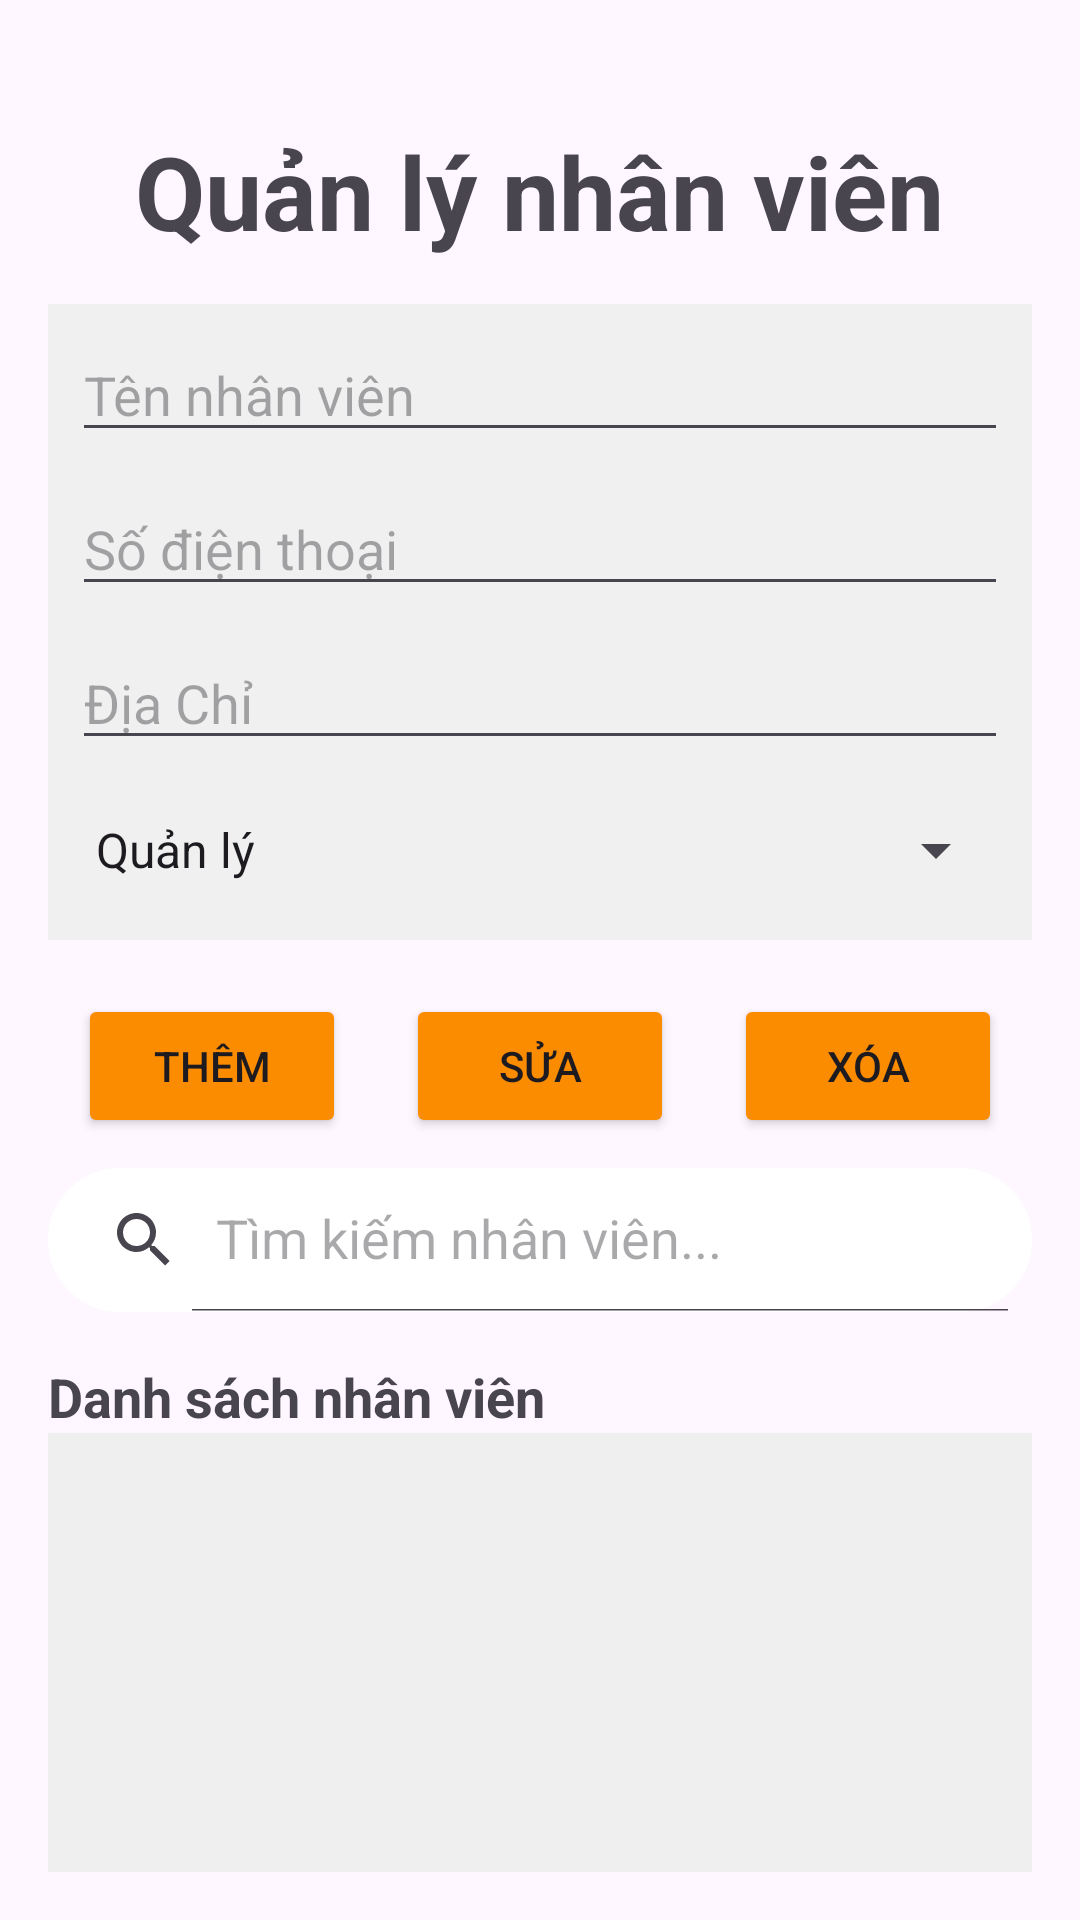

Here is an Android app screen rendered from its layout file. Give the layout XML and the strings, colors and styles it references.
<!-- AndroidManifest.xml: application theme Theme.DACN -->
<!-- res/layout/fragment_qlnv.xml -->
<?xml version="1.0" encoding="utf-8"?>
<LinearLayout xmlns:android="http://schemas.android.com/apk/res/android"
    xmlns:tools="http://schemas.android.com/tools"
    xmlns:app="http://schemas.android.com/apk/res-auto"
    android:layout_width="match_parent"
    android:layout_height="match_parent"
    android:orientation="vertical"
    tools:context=".View.QL_TK_Fragment"
    android:padding="16dp">

    
    <TextView
        android:id="@+id/tv_title"
        android:layout_width="wrap_content"
        android:layout_height="wrap_content"
        android:text="Quản lý nhân viên"
        android:textSize="34sp"
        android:textStyle="bold"
        android:layout_marginTop="25dp"
        android:layout_marginBottom="15dp"
        android:layout_gravity="center" />

    
    <LinearLayout
        android:layout_width="match_parent"
        android:layout_height="wrap_content"
        android:orientation="vertical"
        android:padding="8dp"
        android:background="#F0F0F0">

        
        <EditText
            android:id="@+id/edt_ten_nhan_vien"
            android:layout_width="match_parent"
            android:layout_height="wrap_content"
            android:layout_marginBottom="10dp"
            android:hint="Tên nhân viên" />

        
        <EditText
            android:id="@+id/edt_so_dien_thoai"
            android:layout_width="match_parent"
            android:layout_height="wrap_content"
            android:layout_marginBottom="10dp"
            android:hint="Số điện thoại"
            android:inputType="phone" />

        
        <EditText
            android:id="@+id/edt_address"
            android:layout_width="match_parent"
            android:layout_height="wrap_content"
            android:layout_marginBottom="10dp"
            android:hint="Địa Chỉ"/>

        
        <Spinner
            android:id="@+id/spinner_vai_tro"
            android:layout_width="match_parent"
            android:layout_height="wrap_content"
            android:layout_marginBottom="10dp"
            android:layout_marginTop="8dp"
            android:entries="@array/chuc_vu_array" />
    </LinearLayout>

    
    <LinearLayout
        android:layout_width="match_parent"
        android:layout_height="wrap_content"
        android:orientation="horizontal"
        android:layout_marginTop="8dp">

        <Button
            android:id="@+id/btn_them"
            android:layout_width="0dp"
            android:layout_height="wrap_content"
            android:backgroundTint="@color/primaryColor"
            android:layout_weight="1"
            android:padding="10dp"
            android:layout_margin="10dp"
            android:text="Thêm" />

        <Button
            android:id="@+id/btn_sua"
            android:layout_width="0dp"
            android:backgroundTint="@color/primaryColor"
            android:layout_height="wrap_content"
            android:layout_weight="1"
            android:padding="10dp"
            android:layout_margin="10dp"
            android:text="Sửa" />

        <Button
            android:id="@+id/btn_xoa"
            android:layout_width="0dp"
            android:backgroundTint="@color/primaryColor"
            android:layout_height="wrap_content"
            android:layout_weight="1"
            android:padding="10dp"
            android:layout_margin="10dp"
            android:text="Xóa" />
    </LinearLayout>

    
    <androidx.appcompat.widget.SearchView
        android:id="@+id/search_employee"
        android:layout_width="match_parent"
        android:layout_height="wrap_content"
        android:background="@drawable/bg_search"
        app:iconifiedByDefault="false"
        app:queryHint="Tìm kiếm nhân viên..." />

    
    <TextView
        android:layout_width="wrap_content"
        android:layout_height="wrap_content"
        android:text="Danh sách nhân viên"
        android:textSize="18sp"
        android:textStyle="bold"
        android:layout_marginTop="16dp" />

    <GridView
        android:id="@+id/gridview_nhan_vien"
        android:layout_width="match_parent"
        android:layout_height="0dp"
        android:layout_weight="1"
        android:verticalSpacing="8dp"
        android:horizontalSpacing="8dp"
        android:padding="8dp"
        android:background="#EFEFEF" />
</LinearLayout>
<!-- resources referenced by this layout -->
<resources>
  <string-array name="chuc_vu_array">
          <item>Quản lý</item>
          <item>Nhân viên fulltime</item>
          <item>Nhân viên thời vụ</item>
          <item>Nhân viên passtime</item>
      </string-array>
  <color name="primaryColor">#FB8C00</color>
  <!-- drawable bg_search (drawable) -->
  <?xml version="1.0" encoding="utf-8"?>
  <shape xmlns:android="http://schemas.android.com/apk/res/android">
  <corners android:radius="100dp"/>
      <stroke android:width="2dp"
          android:color="#fff"/>
      <solid android:color="#fff">
      </solid>
  </shape>
  <style name="Theme.DACN" parent="Base.Theme.DACN" />
  <style name="Base.Theme.DACN" parent="Theme.Material3.DayNight.NoActionBar">
          
          
      </style>
</resources>
